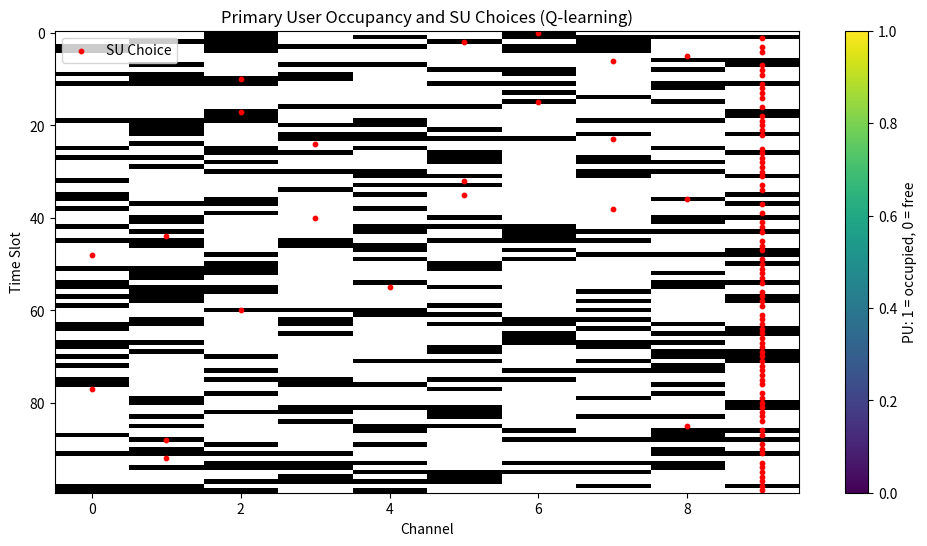

Source code (Python):
import random
import matplotlib.pyplot as plt

# Number of channels and time slots
num_channels = 10
time_slots = 100

# Simulate PU activity: 1 = occupied, 0 = free
primary_occupancy_prob = 0.3
channel_states = []
for _ in range(time_slots):
    channels = [1 if random.random() < primary_occupancy_prob else 0 for _ in range(num_channels)]
    channel_states.append(channels)

# Initialize Q-table for SU
Q = [0.0] * num_channels
alpha = 0.1  # Learning rate
gamma = 0.9  # Discount factor
epsilon = 0.2  # Exploration rate

su_choices = []
su_results = []

# Q-learning loop
for t in range(time_slots):
    if random.random() < epsilon:
        action = random.randint(0, num_channels - 1)  # Explore
    else:
        max_q = max(Q)
        best_actions = [i for i, q in enumerate(Q) if q == max_q]
        action = random.choice(best_actions)  # Exploit

    su_choices.append(action)

    # Reward: 1 if channel is free, 0 if occupied
    reward = 1 if channel_states[t][action] == 0 else 0
    su_results.append(reward)

    # Q-value update
    Q[action] = Q[action] + alpha * (reward - Q[action])

# Evaluate success rate
success_rate = sum(su_results) / time_slots * 100
print(f"SU Success Rate: {success_rate:.2f}%")

# Visualize
plt.figure(figsize=(12, 6))
plt.imshow(channel_states, aspect='auto', cmap='gray_r')
plt.scatter(su_choices, range(time_slots), c='red', s=10, label='SU Choice')
plt.xlabel('Channel')
plt.ylabel('Time Slot')
plt.title('Primary User Occupancy and SU Choices (Q-learning)')
plt.legend()
plt.colorbar(label='PU: 1 = occupied, 0 = free')
plt.show()
